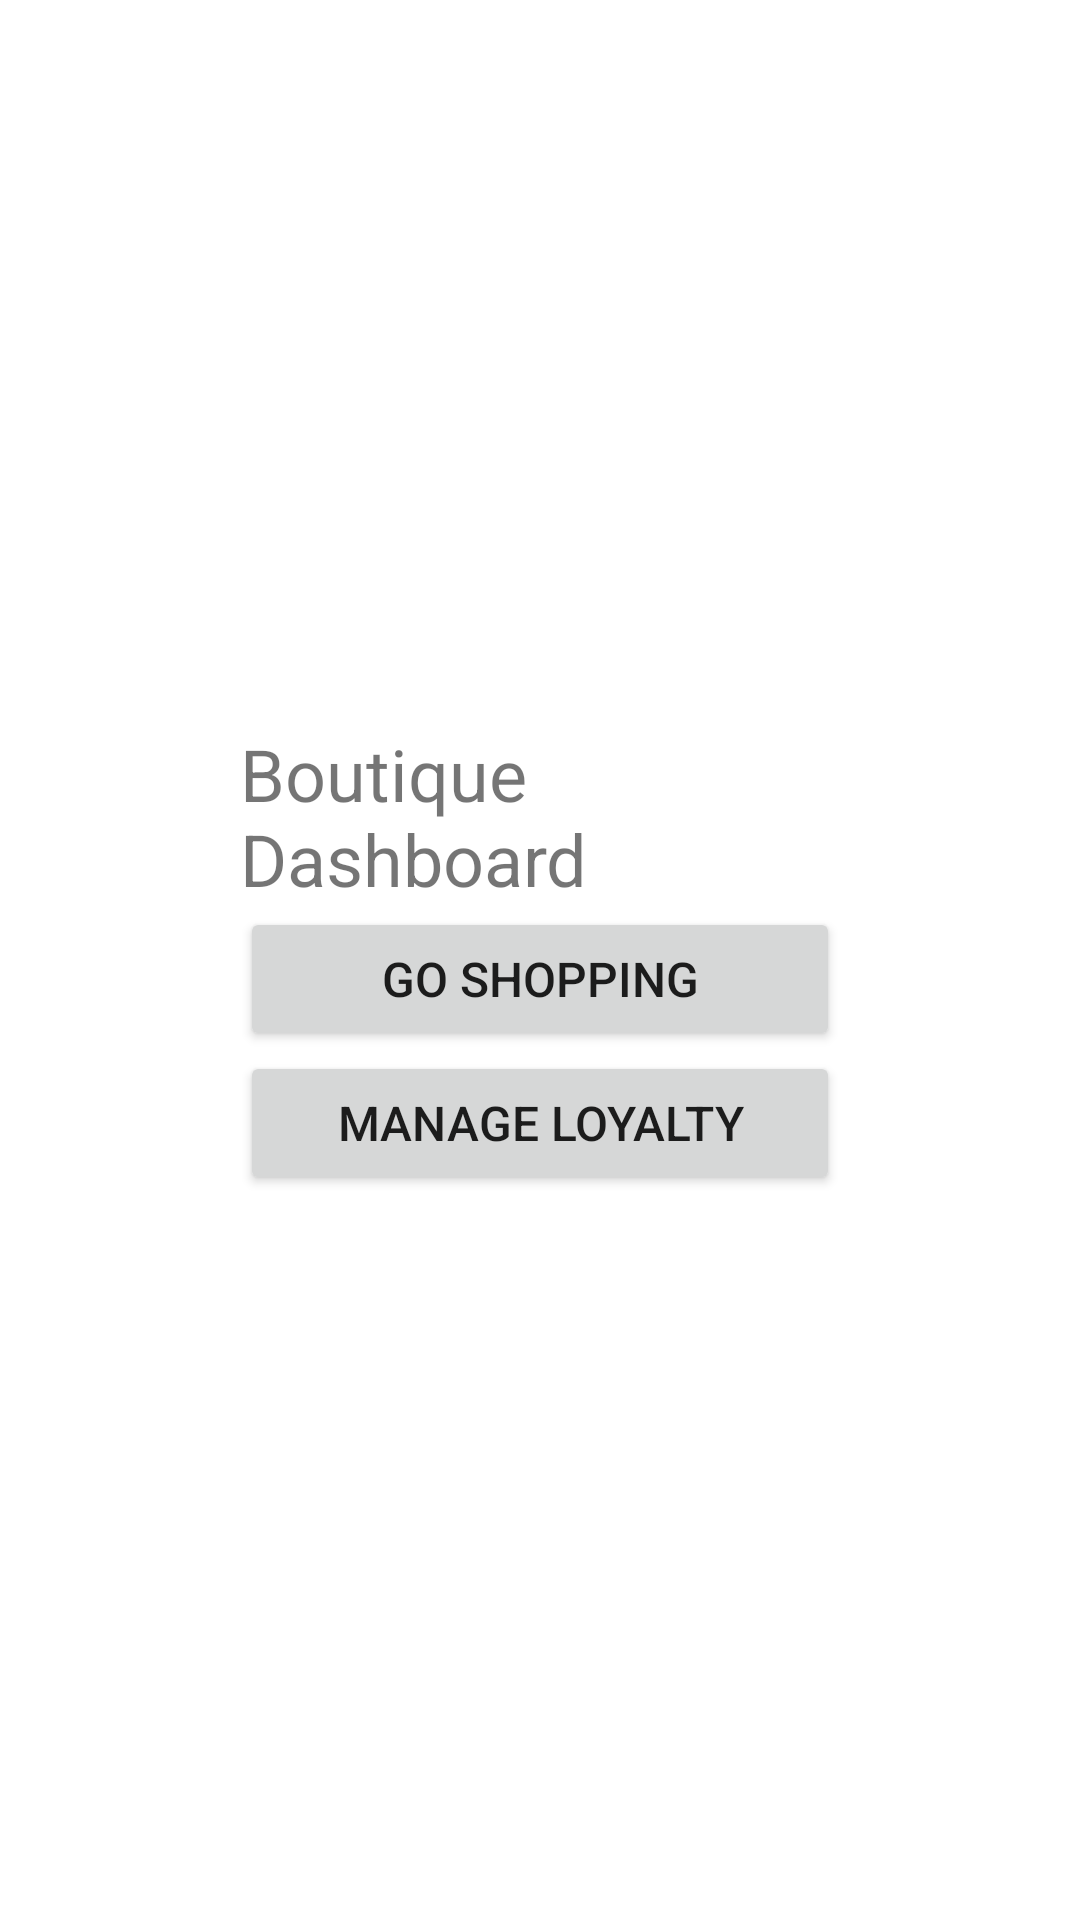

The Android layout XML behind this screen, and the referenced resources:
<!-- AndroidManifest.xml: application theme Theme.StudentBotique -->
<!-- res/layout/activity_dashboard.xml -->
<?xml version="1.0" encoding="utf-8"?>
<LinearLayout xmlns:android="http://schemas.android.com/apk/res/android"
    xmlns:tools="http://schemas.android.com/tools"
    android:layout_width="match_parent"
    android:layout_height="match_parent"
    android:gravity="center"
    android:orientation="vertical"
    tools:context=".ui.DashboardActivity">

    <TextView
        android:layout_width="200dp"
        android:layout_height="wrap_content"
        android:text="Boutique Dashboard"
        android:textSize="24dp"></TextView>


    <Button
        android:layout_width="200dp"
        android:layout_height="wrap_content"
        android:text="Go Shopping"
        android:id="@+id/shoppingButton"
        android:textSize="16dp"></Button>

    <Button
        android:layout_width="200dp"
        android:layout_height="wrap_content"
        android:text="Manage Loyalty"
        android:id="@+id/loyaltyButton"
        android:textSize="16dp"></Button>

</LinearLayout>
<!-- resources referenced by this layout -->
<resources>
  <style name="Theme.StudentBotique" parent="Theme.MaterialComponents.DayNight.DarkActionBar">
          
          <item name="colorPrimary">@color/purple_500</item>
          <item name="colorPrimaryVariant">@color/purple_700</item>
          <item name="colorOnPrimary">@color/white</item>
          
          <item name="colorSecondary">@color/teal_200</item>
          <item name="colorSecondaryVariant">@color/teal_700</item>
          <item name="colorOnSecondary">@color/black</item>
          
          <item name="android:statusBarColor">?attr/colorPrimaryVariant</item>
          
      </style>
  <!-- not gathered from this repository: default colours our renderer supplied (Android Studio template values) -->
  <color name="purple_500">#FF6200EE</color>
  <color name="purple_700">#FF3700B3</color>
  <color name="teal_200">#FF03DAC5</color>
  <color name="teal_700">#FF018786</color>
  <color name="black">#FF000000</color>
  <color name="white">#FFFFFFFF</color>
</resources>
